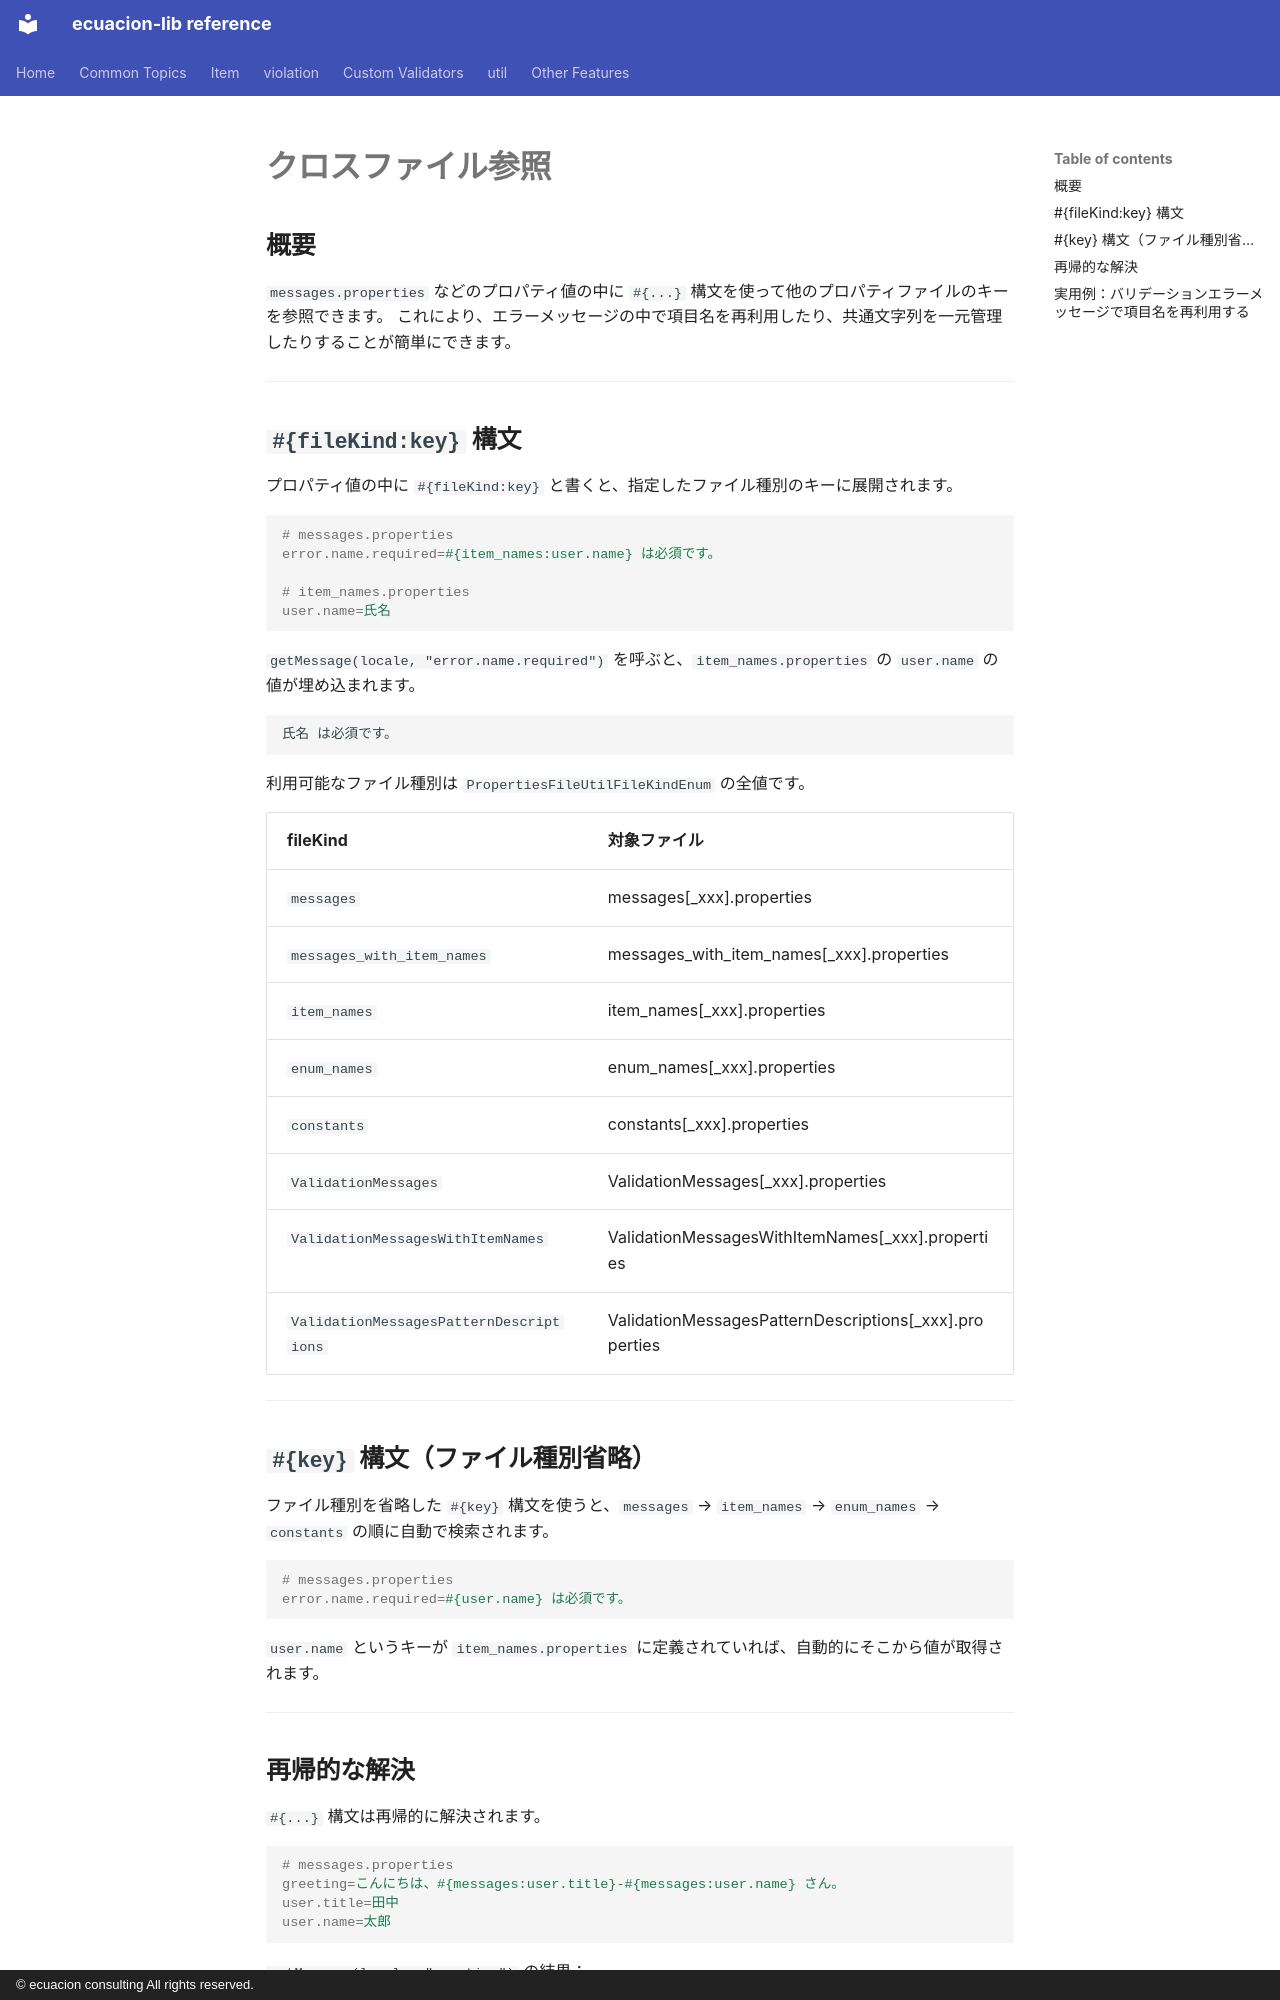

repository: ecuacion-jp/ecuacion-lib · page: properties-file-util/cross-file-reference.ja/index.html · generator: mkdocs · copyright: © ecuacion consulting All rights reserved.

# クロスファイル参照

## 概要

`messages.properties` などのプロパティ値の中に `#{...}` 構文を使って他のプロパティファイルのキーを参照できます。
これにより、エラーメッセージの中で項目名を再利用したり、共通文字列を一元管理したりすることが簡単にできます。

---

## `#{fileKind:key}` 構文

プロパティ値の中に `#{fileKind:key}` と書くと、指定したファイル種別のキーに展開されます。

```properties
# messages.properties
error.name.required=#{item_names:user.name} は必須です。

# item_names.properties
user.name=氏名
```

`getMessage(locale, "error.name.required")` を呼ぶと、`item_names.properties` の `user.name` の値が埋め込まれます。

```text
氏名 は必須です。
```

利用可能なファイル種別は `PropertiesFileUtilFileKindEnum` の全値です。

| fileKind | 対象ファイル |
| --- | --- |
| `messages` | messages[_xxx].properties |
| `messages_with_item_names` | messages_with_item_names[_xxx].properties |
| `item_names` | item_names[_xxx].properties |
| `enum_names` | enum_names[_xxx].properties |
| `constants` | constants[_xxx].properties |
| `ValidationMessages` | ValidationMessages[_xxx].properties |
| `ValidationMessagesWithItemNames` | ValidationMessagesWithItemNames[_xxx].properties |
| `ValidationMessagesPatternDescriptions` | ValidationMessagesPatternDescriptions[_xxx].properties |

---

## `#{key}` 構文（ファイル種別省略）

ファイル種別を省略した `#{key}` 構文を使うと、`messages` → `item_names` → `enum_names` → `constants` の順に自動で検索されます。

```properties
# messages.properties
error.name.required=#{user.name} は必須です。
```

`user.name` というキーが `item_names.properties` に定義されていれば、自動的にそこから値が取得されます。

---
